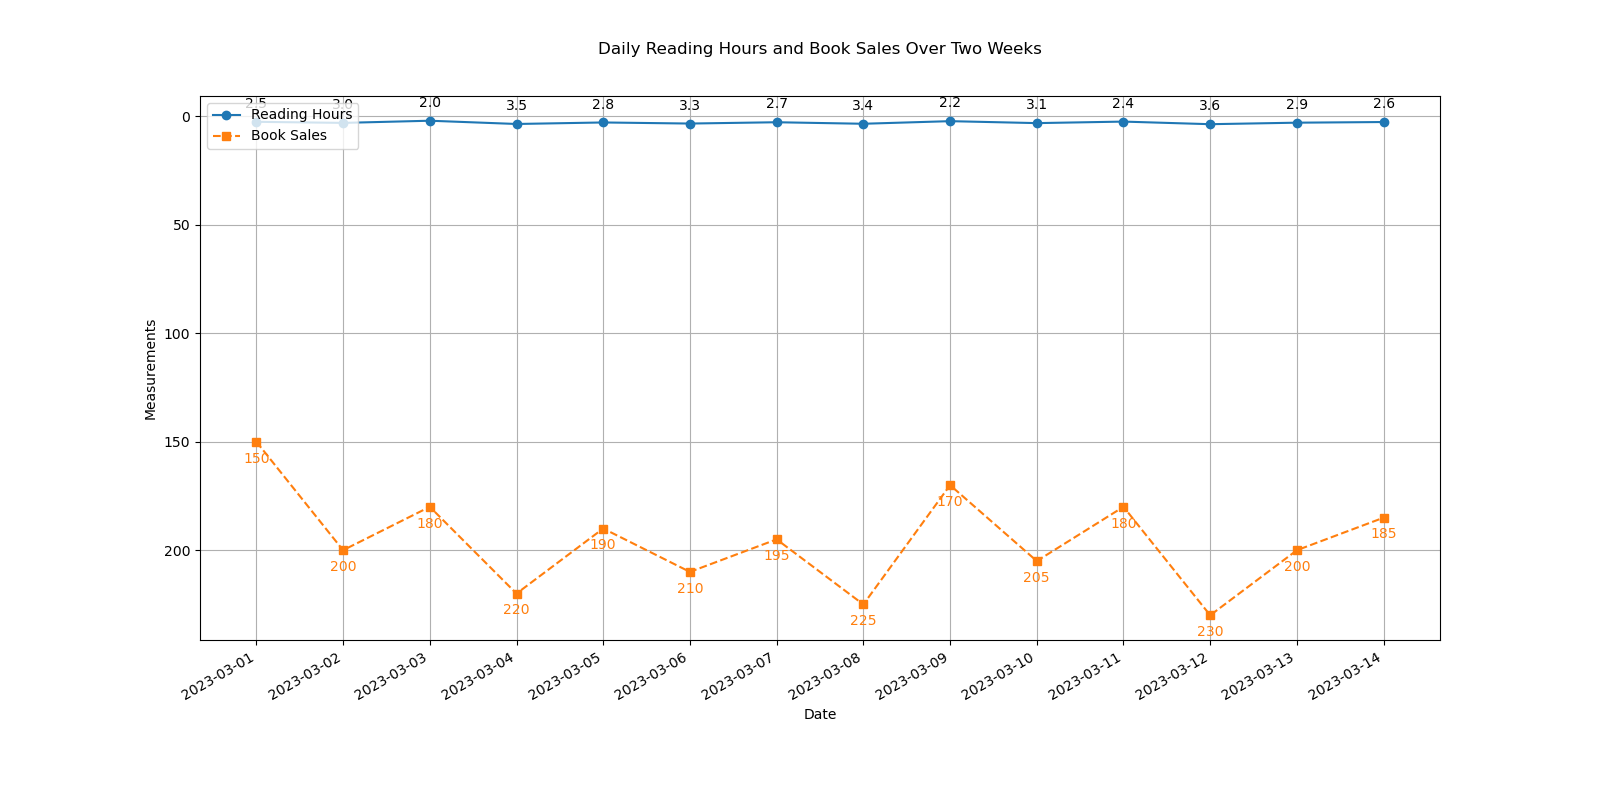

The table this chart was drawn from, first rows:
Date, Reading Hours, Book Sales
2023-03-01, 2.5, 150
2023-03-02, 3.0, 200
2023-03-03, 2.0, 180
2023-03-04, 3.5, 220
2023-03-05, 2.8, 190
2023-03-06, 3.3, 210
2023-03-07, 2.7, 195
2023-03-08, 3.4, 225
2023-03-09, 2.2, 170
2023-03-10, 3.1, 205
2023-03-11, 2.4, 180
2023-03-12, 3.6, 230
2023-03-13, 2.9, 200
2023-03-14, 2.6, 185
